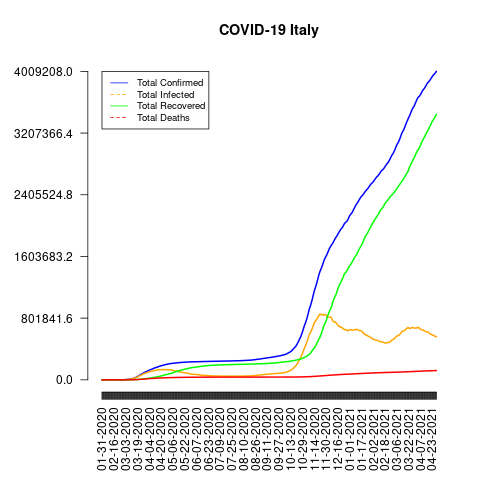

The file beside this chart, header and first rows:
date, total_confirmed, total_deaths, total_recovered, total_infected, mortality_rate, recovery_rate, daily_growth_rate
01-31-2020, 2, 0, 0, 2, 0.0, 0.0, 1
02-01-2020, 2, 0, 0, 2, 0.0, 0.0, 1.0
02-02-2020, 2, 0, 0, 2, 0.0, 0.0, 1.0
02-03-2020, 2, 0, 0, 2, 0.0, 0.0, 1.0
02-04-2020, 2, 0, 0, 2, 0.0, 0.0, 1.0
02-05-2020, 2, 0, 0, 2, 0.0, 0.0, 1.0
02-06-2020, 2, 0, 0, 2, 0.0, 0.0, 1.0
02-07-2020, 3, 0, 0, 3, 0.0, 0.0, 1.5
02-08-2020, 3, 0, 0, 3, 0.0, 0.0, 1.0
02-09-2020, 3, 0, 0, 3, 0.0, 0.0, 1.0
02-10-2020, 3, 0, 0, 3, 0.0, 0.0, 1.0
02-11-2020, 3, 0, 0, 3, 0.0, 0.0, 1.0
02-12-2020, 3, 0, 0, 3, 0.0, 0.0, 1.0
02-13-2020, 3, 0, 0, 3, 0.0, 0.0, 1.0
02-14-2020, 3, 0, 0, 3, 0.0, 0.0, 1.0
02-15-2020, 3, 0, 0, 3, 0.0, 0.0, 1.0
02-16-2020, 3, 0, 0, 3, 0.0, 0.0, 1.0
02-17-2020, 3, 0, 0, 3, 0.0, 0.0, 1.0
02-18-2020, 3, 0, 0, 3, 0.0, 0.0, 1.0
02-19-2020, 3, 0, 0, 3, 0.0, 0.0, 1.0
02-20-2020, 3, 0, 0, 3, 0.0, 0.0, 1.0
02-21-2020, 20, 1, 0, 20, 5.0, 0.0, 6.667
02-22-2020, 62, 2, 1, 61, 3.23, 1.61, 3.1
02-23-2020, 155, 3, 2, 153, 1.94, 1.29, 2.5
02-24-2020, 229, 7, 1, 228, 3.06, 0.44, 1.477
02-25-2020, 322, 10, 1, 321, 3.11, 0.31, 1.406
02-26-2020, 453, 12, 3, 450, 2.65, 0.66, 1.407
02-27-2020, 655, 17, 45, 610, 2.6, 6.87, 1.446
02-28-2020, 888, 21, 46, 842, 2.36, 5.18, 1.356
02-29-2020, 1128, 29, 46, 1082, 2.57, 4.08, 1.27
03-01-2020, 1694, 34, 83, 1611, 2.01, 4.9, 1.502
03-02-2020, 2036, 52, 149, 1887, 2.55, 7.32, 1.202
03-03-2020, 2502, 79, 160, 2342, 3.16, 6.39, 1.229
03-04-2020, 3089, 107, 276, 2813, 3.46, 8.93, 1.235
03-05-2020, 3858, 148, 414, 3444, 3.84, 10.73, 1.249
03-06-2020, 4636, 197, 523, 4113, 4.25, 11.28, 1.202
03-07-2020, 5883, 233, 589, 5294, 3.96, 10.01, 1.269
03-08-2020, 7375, 366, 622, 6753, 4.96, 8.43, 1.254
03-09-2020, 9172, 463, 724, 8448, 5.05, 7.89, 1.244
03-10-2020, 10149, 631, 724, 9425, 6.22, 7.13, 1.107
03-11-2020, 12462, 827, 1045, 11417, 6.64, 8.39, 1.228
03-12-2020, 12462, 827, 1045, 11417, 6.64, 8.39, 1.0
03-13-2020, 17660, 1266, 1439, 16221, 7.17, 8.15, 1.417
03-14-2020, 21157, 1441, 1966, 19191, 6.81, 9.29, 1.198
03-15-2020, 24747, 1809, 2335, 22412, 7.31, 9.44, 1.17
03-16-2020, 27980, 2158, 2749, 25231, 7.71, 9.82, 1.131
03-17-2020, 31506, 2503, 2941, 28565, 7.94, 9.33, 1.126
03-18-2020, 35713, 2978, 4025, 31688, 8.34, 11.27, 1.134
03-19-2020, 41035, 3405, 4440, 36595, 8.3, 10.82, 1.149
03-20-2020, 47021, 4032, 4440, 42581, 8.57, 9.44, 1.146
03-21-2020, 53578, 4825, 6072, 47506, 9.01, 11.33, 1.139
03-22-2020, 59138, 5476, 7024, 52114, 9.26, 11.88, 1.104
03-23-2020, 63927, 6077, 7432, 56495, 9.51, 11.63, 1.081
03-24-2020, 69176, 6820, 8326, 60850, 9.86, 12.04, 1.082
03-25-2020, 74386, 7503, 9362, 65024, 10.09, 12.59, 1.075
03-26-2020, 80589, 8215, 10361, 70228, 10.19, 12.86, 1.083
03-27-2020, 86498, 9134, 10950, 75548, 10.56, 12.66, 1.073
03-28-2020, 92472, 10023, 12384, 80088, 10.84, 13.39, 1.069
03-29-2020, 97689, 10779, 13030, 84659, 11.03, 13.34, 1.056
03-30-2020, 101739, 11591, 14620, 87119, 11.39, 14.37, 1.041
... 395 more rows
